The GitHub repository SuycoR/Clasificador_papayas contains a labelled image folder "resized" with 3 categories: mature, partially mature, unmature. Examples follow, each with its label.

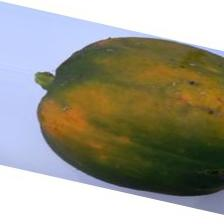
Label: partially mature

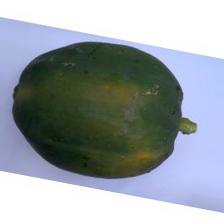
Label: unmature

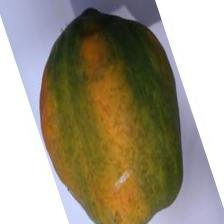
Label: partially mature

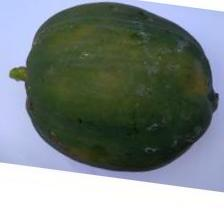
Label: unmature

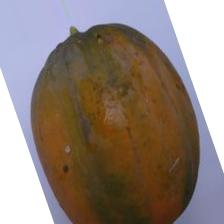
Label: mature

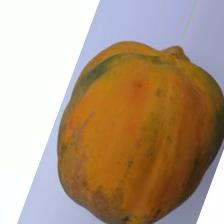
Label: mature
